Run: headless pygame with SDL's dummy video driver; simulated clock (each Clock.tick advances the game by its frame time, no real sleeping); random seed 0; keys injected as events and as key.get_pressed() state; no mouse input.
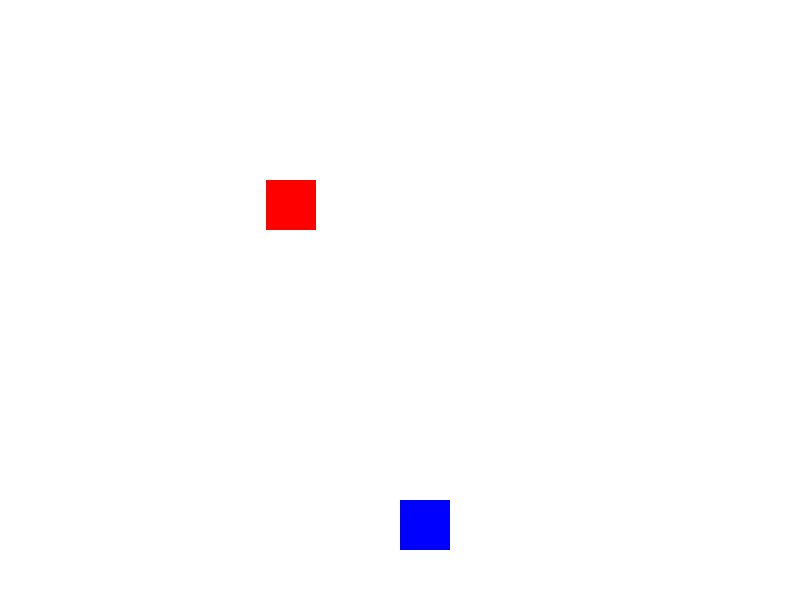
Frame 1 of 4 · flips 1–60 · no input
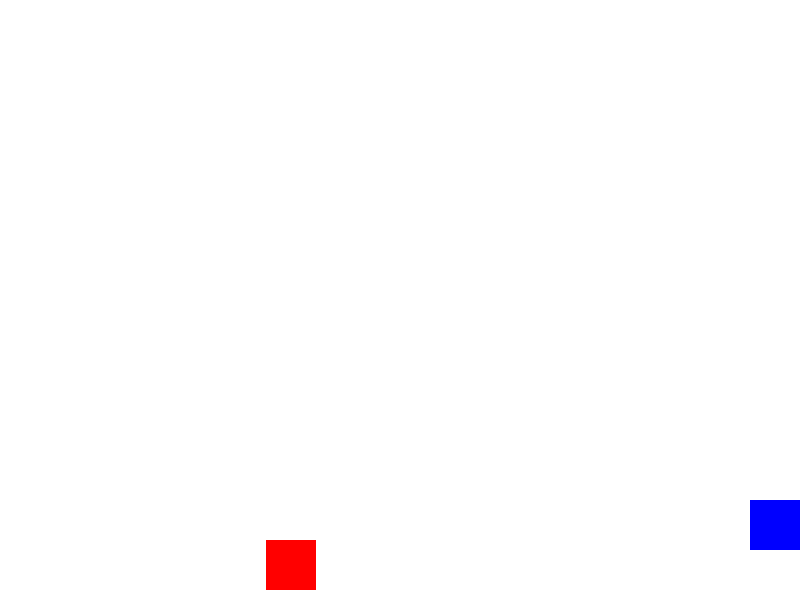
Frame 2 of 4 · flips 61–180 · tapped SPACE, RETURN · held RIGHT (→), D
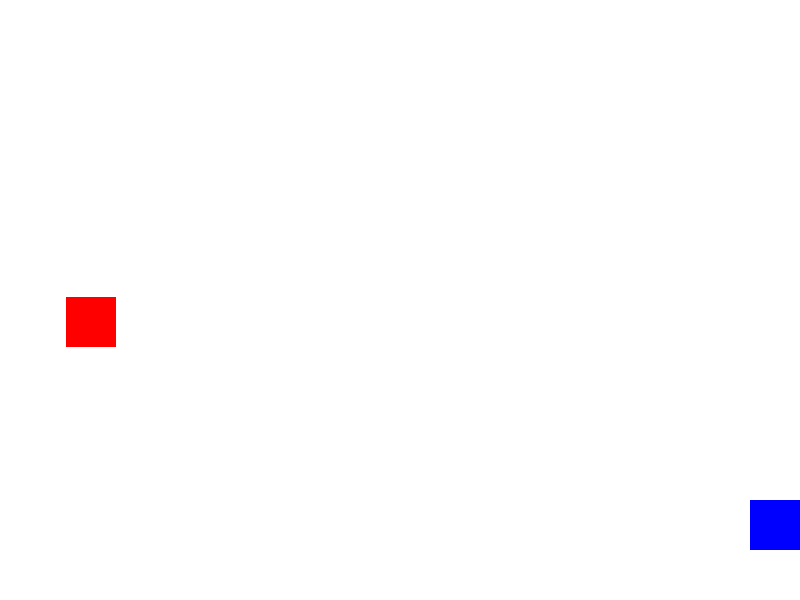
Frame 3 of 4 · flips 181–300 · held DOWN (↓), S
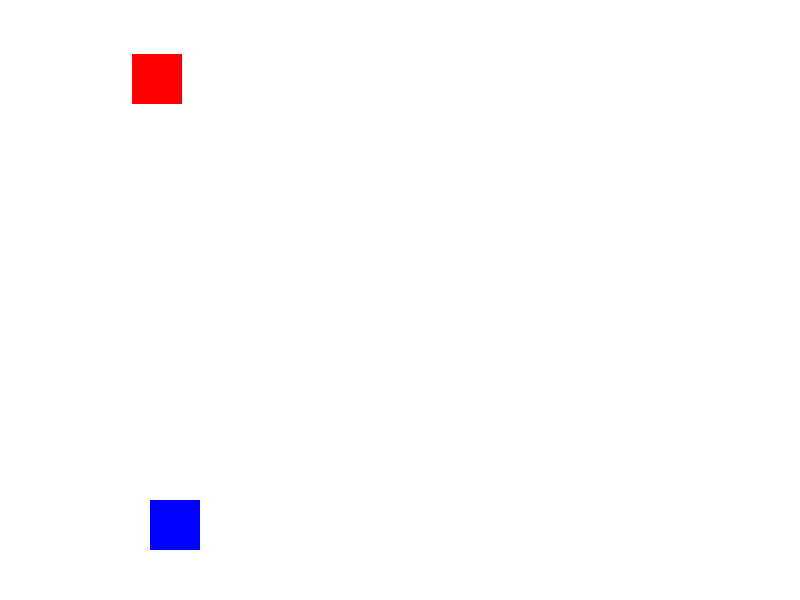
Frame 4 of 4 · flips 301–420 · held LEFT (←), A, UP (↑), W

The pygame program that drew these frames:

import pygame
import sys

pygame.init()

n, a = 800, 600
ekran = pygame.display.set_mode((n, a))
pygame.display.set_caption("Mega O'yin")

oq = (255, 255, 255)
qora = (0, 0, 0)
qizil = (255, 0, 0)
kok = (0, 0, 255)

oyinchi_eni, oyinchi_balandlik = 50, 50
oyinchi_x, oyinchi_y = n // 2, a - 100
tezlik = 5

dushman_eni, dushman_balandlik = 50, 50
dushman_x, dushman_y = n // 3, 0
dushman_tezlik = 3

soat = pygame.time.Clock()
oyin_ishlamoqda = True

while oyin_ishlamoqda:
    for hodisa in pygame.event.get():
        if hodisa.type == pygame.QUIT:
            oyin_ishlamoqda = False

    tugmalar = pygame.key.get_pressed()
    if tugmalar[pygame.K_LEFT] and oyinchi_x > 0:
        oyinchi_x -= tezlik
    if tugmalar[pygame.K_RIGHT] and oyinchi_x < n - oyinchi_eni:
        oyinchi_x += tezlik

    dushman_y += dushman_tezlik
    if dushman_y > a:
        dushman_y = 0
        dushman_x = (pygame.time.get_ticks() // 100) % (n - dushman_eni)

    ekran.fill(oq)
    pygame.draw.rect(ekran, kok, (oyinchi_x, oyinchi_y, oyinchi_eni, oyinchi_balandlik))
    pygame.draw.rect(ekran, qizil, (dushman_x, dushman_y, dushman_eni, dushman_balandlik))

    if (
        oyinchi_x < dushman_x + dushman_eni and
        oyinchi_x + oyinchi_eni > dushman_x and
        oyinchi_y < dushman_y + dushman_balandlik and
        oyinchi_balandlik + oyinchi_y > dushman_y
    ):
        print("O'yin tugadi!")
        oyin_ishlamoqda = False

    pygame.display.flip()
    soat.tick(30)

pygame.quit()
sys.exit()
